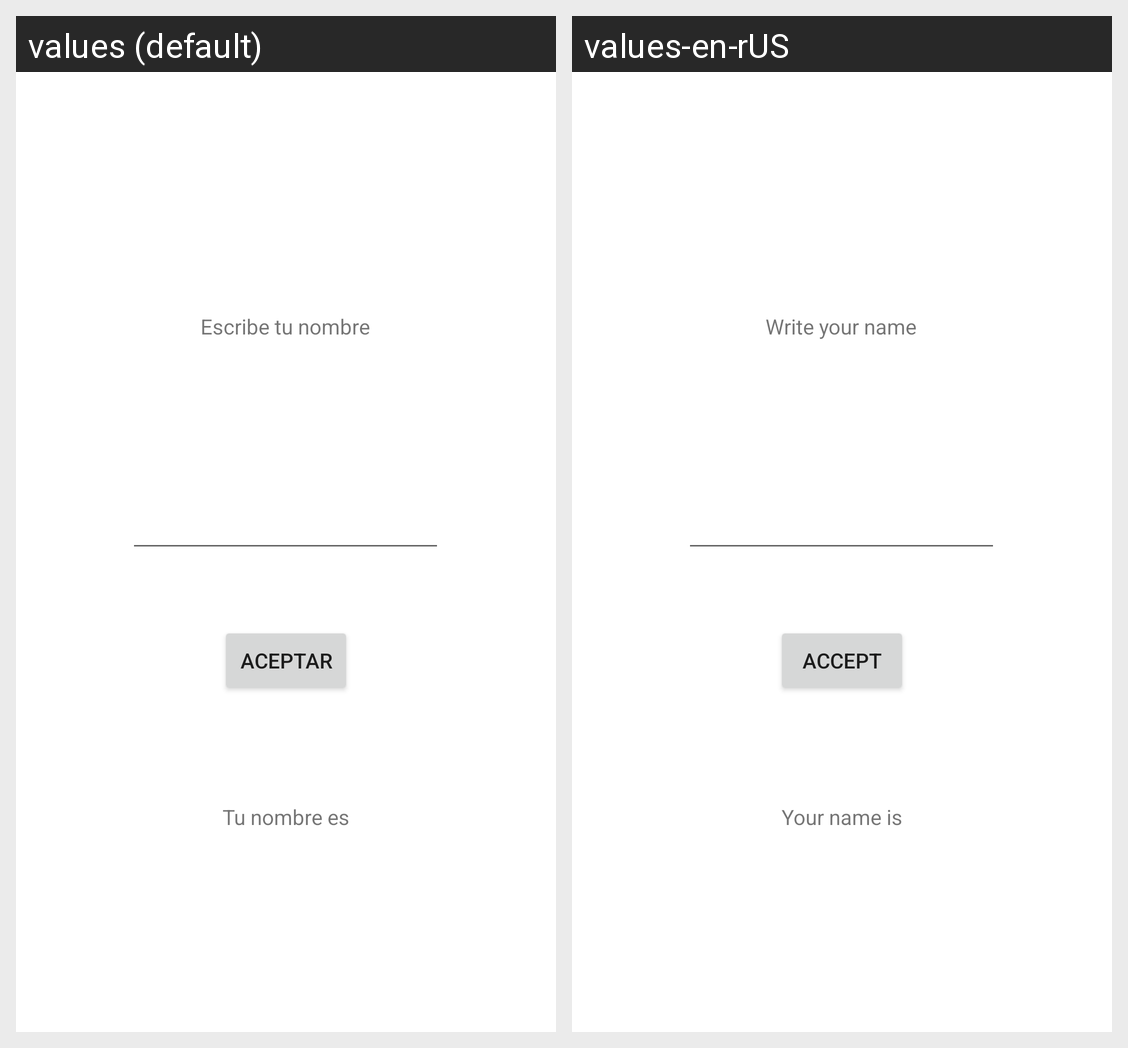

Here is an Android app screen in its default locale and in the app's own translations. Write out the translated-string differences for the strings that appear on this screen.
Android screen res/layout/activity_main.xml rendered under 2 locales, left to right: values (default), values-en-rUS. Device: Nexus 5 (rendered at 1080×1920; each locale shown at half size, 540×960, under a caption strip naming it); theme Theme.Tunombre.
Strings drawn on this screen, with the default value and each locale's value (text and hints the layout hard-codes, and strings that could not be matched under every locale, appear in the picture but are not listed):

tSalida
  values: Tu nombre es
  values-en-rUS: Your name is

tPregunta
  values: Escribe tu nombre
  values-en-rUS: Write your name

bAceptar
  values: Aceptar
  values-en-rUS: Accept
